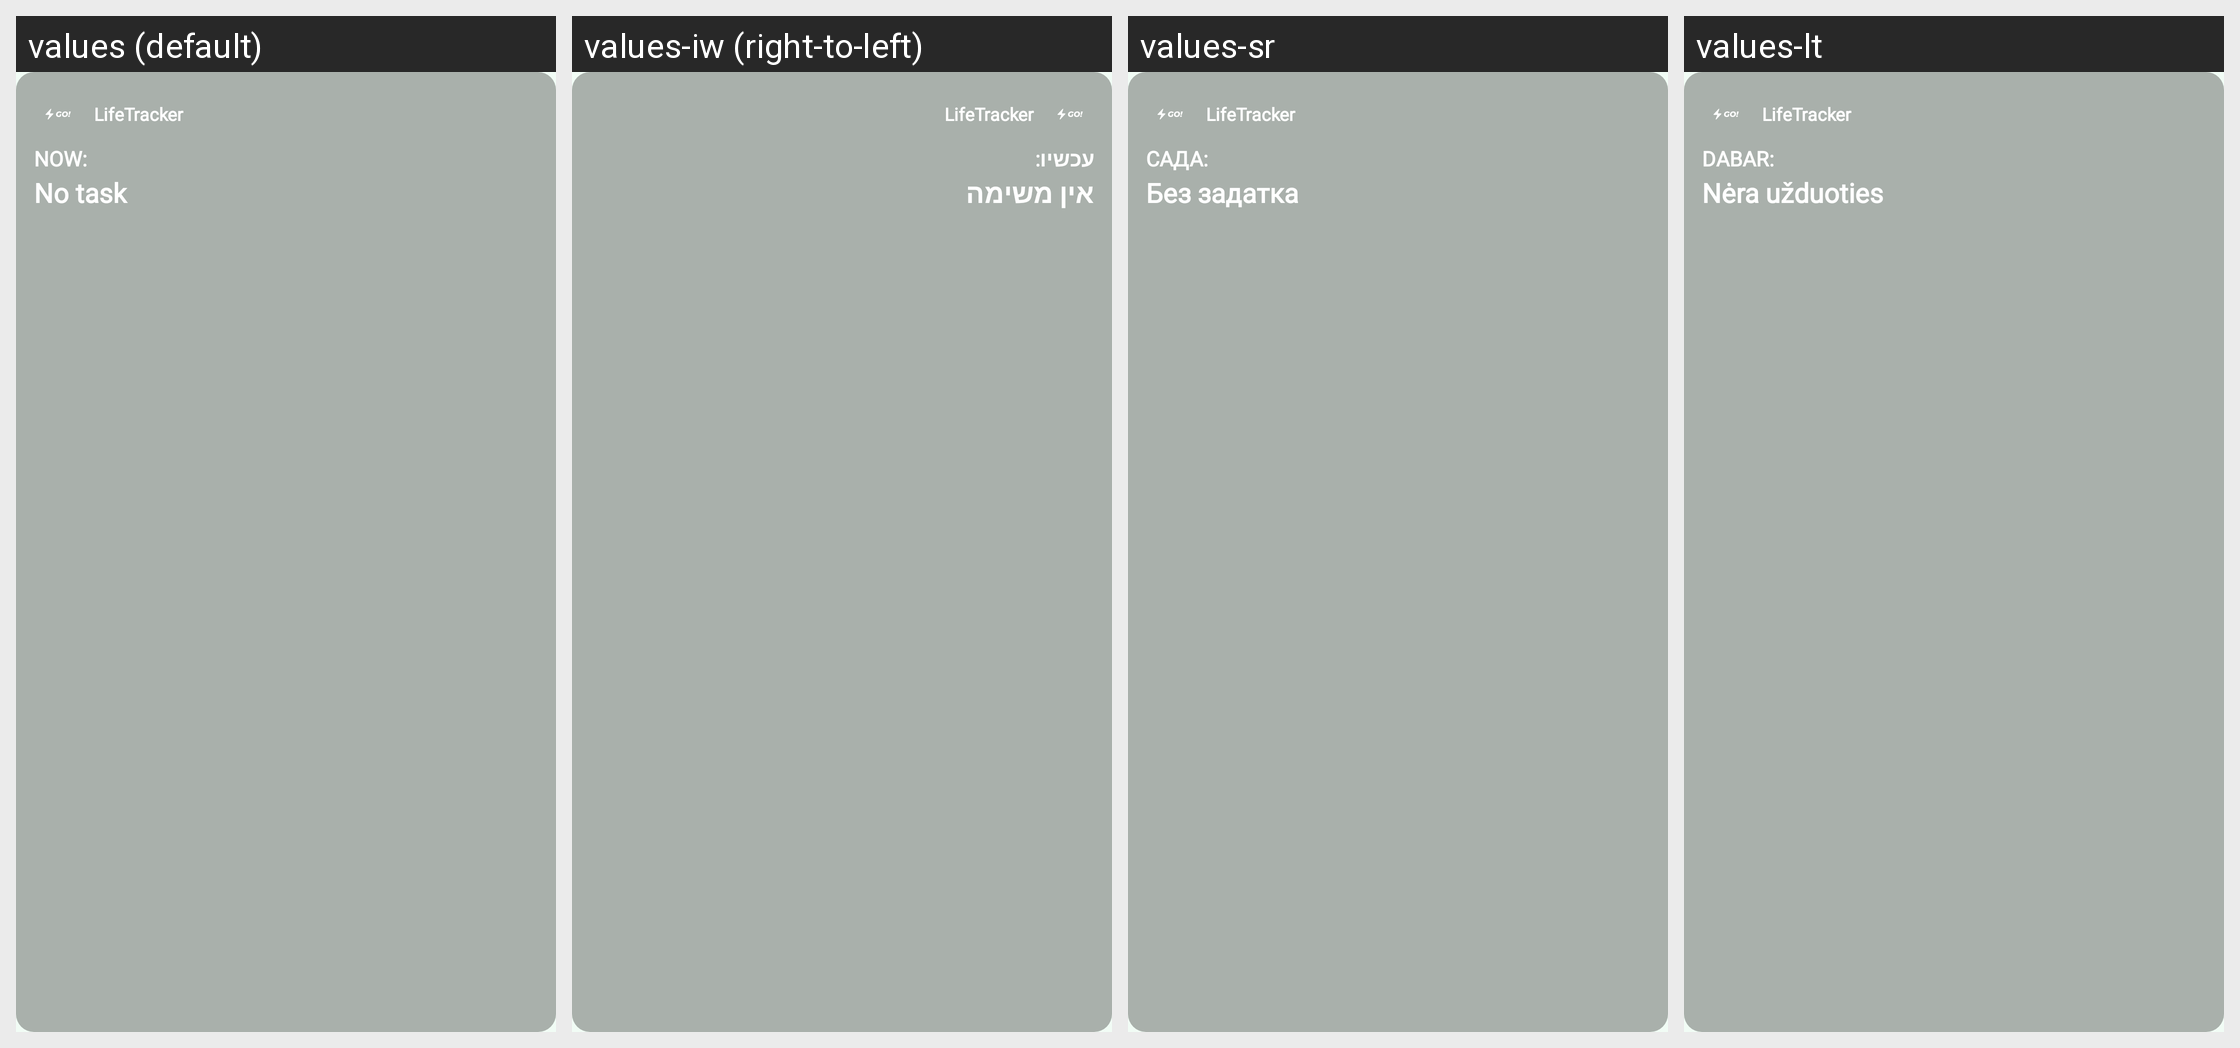

Strings drawn on this Android screen and how each of the app's shown locales translates them:
Android screen res/layout/widget_current_task.xml rendered under 4 locales, left to right: values (default), values-iw (right-to-left), values-sr, values-lt. Device: Nexus 5 (rendered at 1080×1920; each locale shown at half size, 540×960, under a caption strip naming it); theme AppTheme.
Other locales in the repository, not shown: values-bg, values-de, values-es, values-fr, values-it, values-ja, values-ko, values-ru, values-uk, values-zh.
Strings drawn on this screen, with the default value and each locale's value (text and hints the layout hard-codes, and strings that could not be matched under every locale, appear in the picture but are not listed):

widget_now
  values: NOW:
  values-iw: עכשיו:
  values-sr: САДА:
  values-lt: DABAR:

no_task
  values: No task
  values-iw: אין משימה
  values-sr: Без задатка
  values-lt: Nėra užduoties
